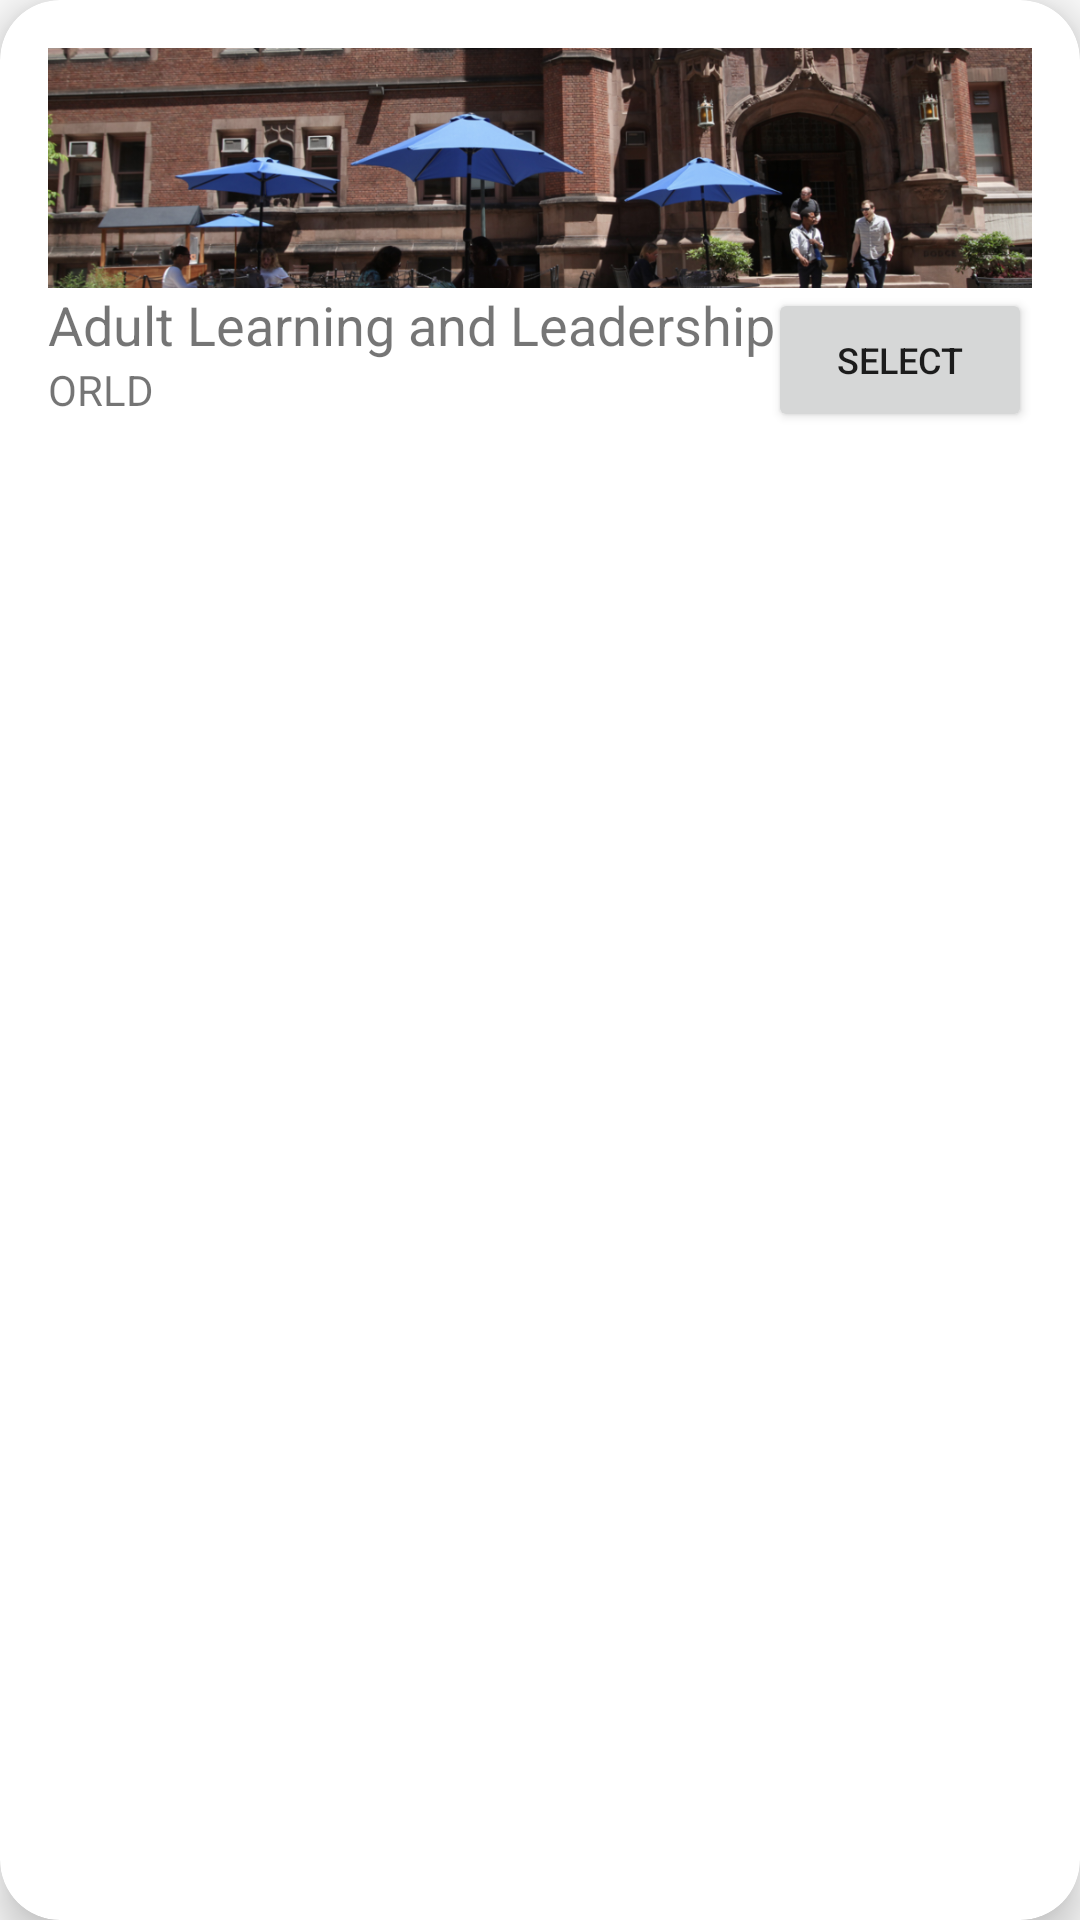

Here is an Android app screen rendered from its layout file. Give the layout XML and the strings, colors and styles it references.
<!-- AndroidManifest.xml: application theme AppTheme -->
<!-- res/layout/card_view_department.xml -->
<?xml version="1.0" encoding="utf-8"?>
<androidx.cardview.widget.CardView xmlns:android="http://schemas.android.com/apk/res/android"
    xmlns:app="http://schemas.android.com/apk/res-auto"
    android:id="@+id/card_view_department"
    android:layout_width="match_parent"
    android:layout_height="wrap_content"
    android:layout_marginBottom="7dp"
    style="@style/cardViewStyle">

    <RelativeLayout
        android:layout_width="match_parent"
        android:layout_height="wrap_content"
        android:orientation="vertical"
        android:padding="16dp">

        <ImageView
            android:id="@+id/department_photo"
            android:layout_width="match_parent"
            android:layout_height="80dp"
            android:scaleType="centerCrop"
            android:layout_alignParentStart="true"
            android:src="@drawable/orld" />

        <TextView
            android:id="@+id/department_name"
            android:layout_width="wrap_content"
            android:layout_height="wrap_content"
            android:layout_below="@+id/department_photo"
            android:text="@string/adult_learning_and_leadership"
            android:textSize="18sp" />

        <TextView
            android:id="@+id/department_abb"
            android:layout_width="wrap_content"
            android:layout_height="wrap_content"
            android:layout_below="@+id/department_name"
            android:text="@string/orld"
            android:textSize="14sp" />

        <Button
            android:id="@+id/select_department"
            android:layout_width="wrap_content"
            android:layout_height="wrap_content"
            android:layout_below="@+id/department_photo"
            android:layout_alignParentEnd="true"
            android:text="@string/select"
            android:textSize="12sp" />

    </RelativeLayout>
</androidx.cardview.widget.CardView>
<!-- resources referenced by this layout -->
<resources>
  <!-- drawable orld: png bitmap (drawable, 1019709 bytes) -->
  <string name="adult_learning_and_leadership">Adult Learning and Leadership</string>
  <string name="orld">ORLD</string>
  <string name="select">Select</string>
  <style name="cardViewStyle">
          <item name="cardElevation">8dp</item>
          <item name="cardCornerRadius">20dp</item>
      </style>
  <style name="AppTheme" parent="Theme.AppCompat.Light.DarkActionBar">
          
          <item name="colorPrimary">@color/colorPrimary</item>
          <item name="colorPrimaryDark">@color/colorPrimaryDark</item>
          <item name="colorAccent">@color/colorAccent</item>
      </style>
  <!-- not gathered from this repository: default colours our renderer supplied (Android Studio template values) -->
  <color name="colorPrimary">#FF6200EE</color>
  <color name="colorPrimaryDark">#FF3700B3</color>
  <color name="colorAccent">#FF03DAC5</color>
</resources>
